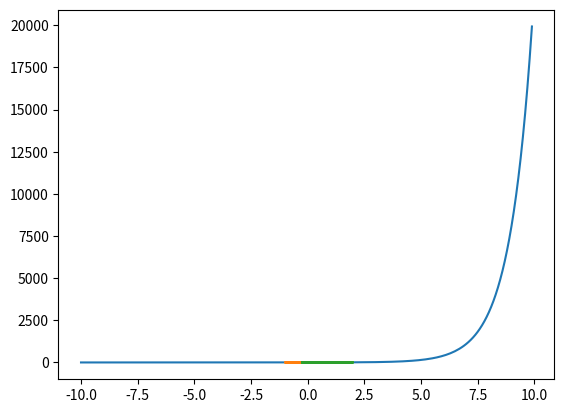

The script that saved this image:
"""
"Graphing Calculator" 
(setup for Functions, Parametric and Polar
made easy for non-Python users)

[redacted]
5/23/2020
"""

import numpy as np
import math
import matplotlib.pyplot as plt



#FUNCTION
# y = f(x)

#adjust window and detail here
start = -10
stop = 10
step = 0.1


x = np.arange(start,stop,step)
y = []

for i in x:

    #type function below
    y0 = math.exp(i)

    y.append(y0)
plt.plot(x,y)
plt.show()



#PARAMETRIC
# x = f(t)
# y = g(t)

#adjust window and detail here
start = 0
stop = 10
step = 0.1


t = np.arange(start,stop,step)
x = []
y = []

for i in t:

    #type functions below
    x0 = math.cos(i)
    y0 = math.sin(i)


    x.append(x0)
    y.append(y0)
plt.plot(x,y)
plt.show()



#POLAR
# r = f(t)
# theta = g(t)

#adjust window and detail here
start = 0
stop = 10
step = 0.1


t = np.arange(start,stop,step)
r = []
theta = []
x = []
y = []

for i in t:

    #type functions (r and theta) below
    r0 = math.cos(i) + 1
    theta0 = i

    r.append(r0)
    theta.append(theta0)
    x.append(r0*math.cos(theta0))
    y.append(r0*math.sin(theta0))
plt.plot(x,y)
plt.show()